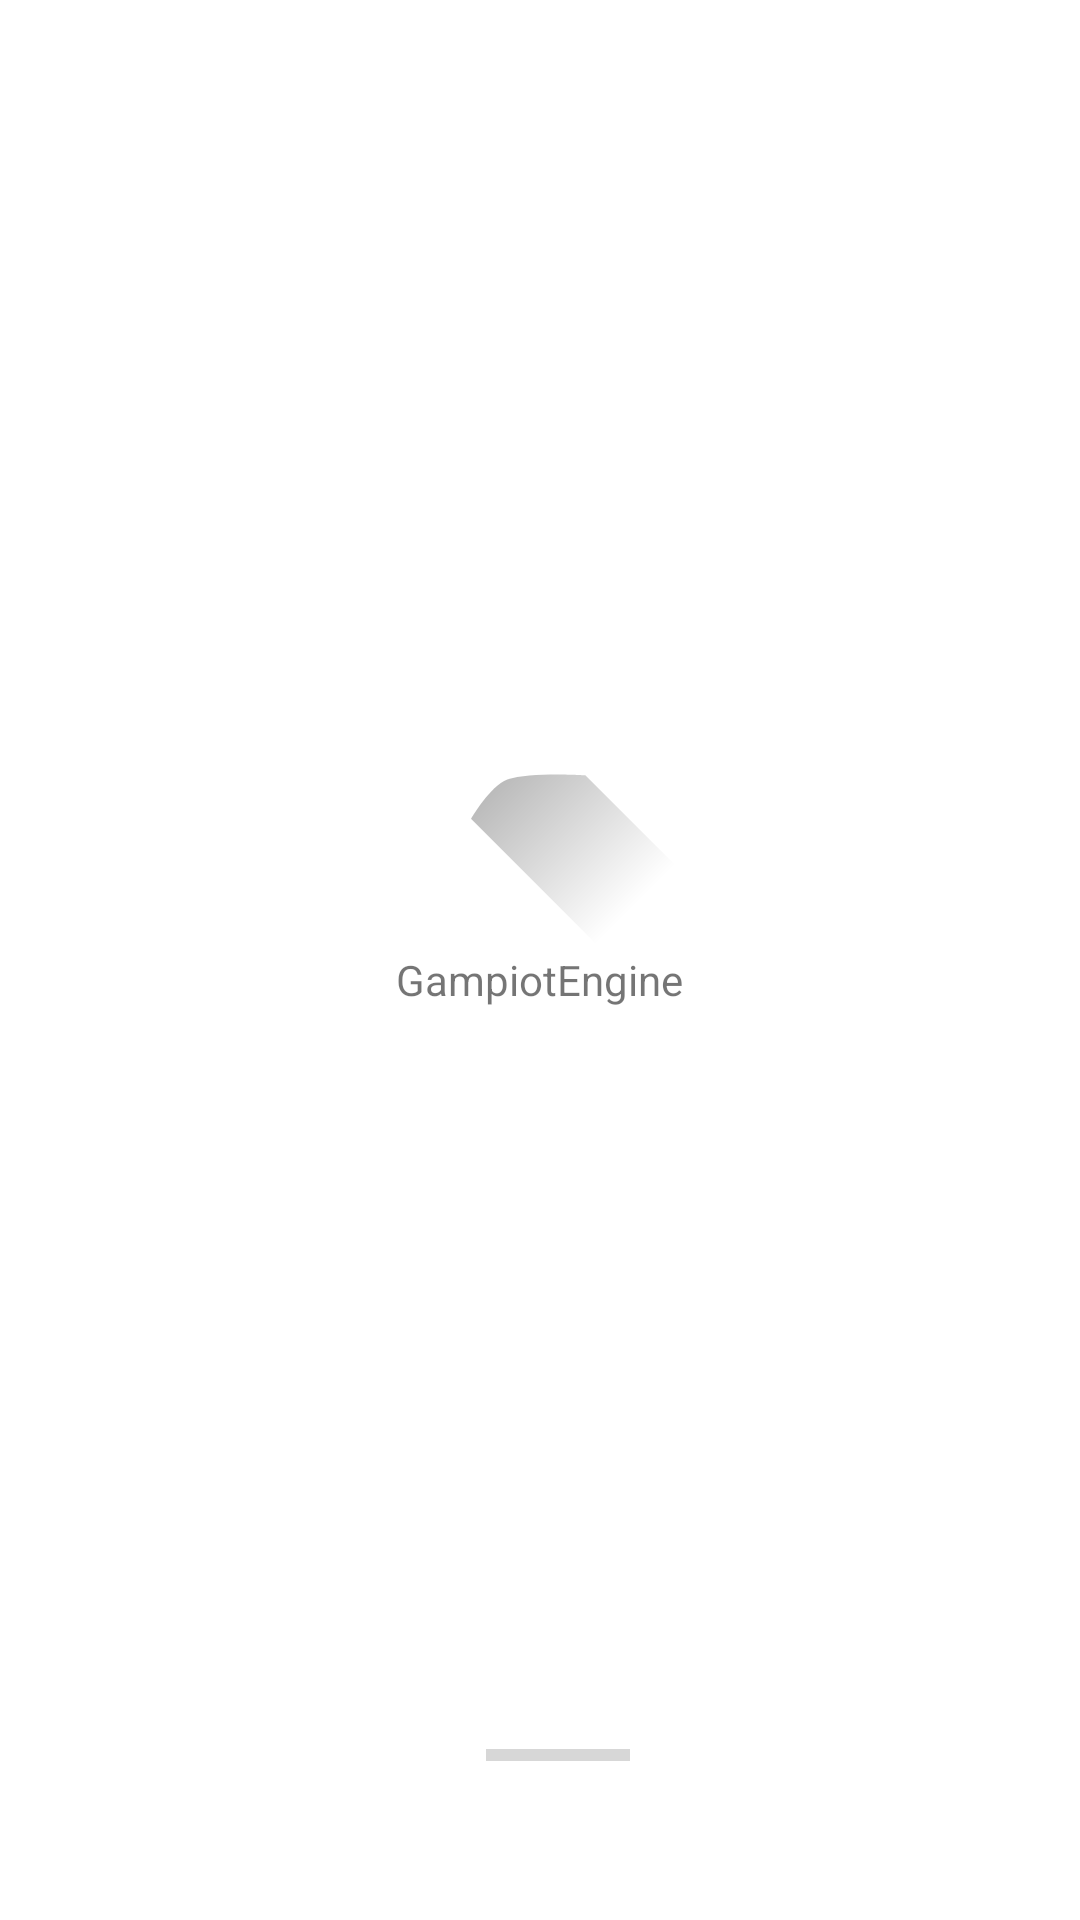

Layout XML and referenced resources for this Android screen:
<!-- AndroidManifest.xml: application theme AppTheme -->
<!-- res/layout/activity_main.xml -->
<?xml version="1.0" encoding="utf-8"?>
<LinearLayout
     xmlns:android="http://schemas.android.com/apk/res/android"
     xmlns:app="http://schemas.android.com/apk/res-auto"
     android:layout_height="match_parent"
     android:layout_width="match_parent"
     android:orientation="vertical">

    <LinearLayout
         android:layout_height="wrap_content"
         android:layout_width="match_parent"
         android:gravity="center"
         android:orientation="vertical"
         android:layout_weight="1"
         android:id="@+id/bg">

        <LinearLayout
             android:layout_height="wrap_content"
             android:layout_width="wrap_content"
             android:background="@drawable/shape_radius_max"
             android:gravity="center"
             android:orientation="vertical">

            <ImageView
                 android:layout_height="wrap_content"
                 android:layout_width="wrap_content"
                 android:src="@drawable/ic_launcher_foreground" />

        </LinearLayout>

        <TextView
             android:layout_height="wrap_content"
             android:layout_width="wrap_content"
             android:id="@+id/text"
             android:text="GampiotEngine" />

    </LinearLayout>

    <LinearLayout
         android:layout_height="80dp"
         android:layout_width="match_parent"
         android:layout_marginBottom="15dp"
         android:gravity="center">

        <LinearLayout
             android:layout_height="match_parent"
             android:layout_width="match_parent"
             android:gravity="right|center_vertical "
             android:translationX="30.0dp"
             android:layout_weight="1">

            <ProgressBar
                 android:layout_height="wrap_content"
                 android:layout_width="wrap_content"
                 android:indeterminate="false"
                 style="?android:progressBarStyleHorizontal"
                 android:id="@+id/bar" />

        </LinearLayout>

        <LinearLayout
             android:layout_height="match_parent"
             android:layout_width="match_parent"
             android:gravity="right|center_vertical"
             android:layout_weight="1">

            <LinearLayout
                 android:layout_height="50dp"
                 android:layout_width="50dp"
                 android:gravity="center"
                 android:background="@drawable/shape_radius_max"
                 android:layout_marginRight="15dp"
                 android:id="@+id/next">

                <ImageView
                     android:layout_height="wrap_content"
                     android:layout_width="wrap_content"
                     android:src="@drawable/ic_next" />

            </LinearLayout>

        </LinearLayout>

    </LinearLayout>

    <LinearLayout
         android:layout_height="wrap_content"
         android:layout_width="wrap_content">

    </LinearLayout>

</LinearLayout>
<!-- resources referenced by this layout -->
<resources>
  <!-- drawable ic_launcher_foreground (drawable-v24) -->
  <vector xmlns:android="http://schemas.android.com/apk/res/android"
      xmlns:aapt="http://schemas.android.com/aapt"
      android:width="108dp"
      android:height="108dp"
      android:viewportWidth="108"
      android:viewportHeight="108">
      <path android:pathData="M31,63.928c0,0 6.4,-11 12.1,-13.1c7.2,-2.6 26,-1.4 26,-1.4l38.1,38.1L107,108.928l-32,-1L31,63.928z">
          <aapt:attr name="android:fillColor">
              <gradient
                  android:endX="85.84757"
                  android:endY="92.4963"
                  android:startX="42.9492"
                  android:startY="49.59793"
                  android:type="linear">
                  <item
                      android:color="#44000000"
                      android:offset="0.0" />
                  <item
                      android:color="#00000000"
                      android:offset="1.0" />
              </gradient>
          </aapt:attr>
      </path>
      <path
          android:fillColor="@color/system_neutral2_700"
          android:fillType="nonZero"
          android:pathData="M65.3,45.828l3.8,-6.6c0.2,-0.4 0.1,-0.9 -0.3,-1.1c-0.4,-0.2 -0.9,-0.1 -1.1,0.3l-3.9,6.7c-6.3,-2.8 -13.4,-2.8 -19.7,0l-3.9,-6.7c-0.2,-0.4 -0.7,-0.5 -1.1,-0.3C38.8,38.328 38.7,38.828 38.9,39.228l3.8,6.6C36.2,49.428 31.7,56.028 31,63.928h46C76.3,56.028 71.8,49.428 65.3,45.828zM43.4,57.328c-0.8,0 -1.5,-0.5 -1.8,-1.2c-0.3,-0.7 -0.1,-1.5 0.4,-2.1c0.5,-0.5 1.4,-0.7 2.1,-0.4c0.7,0.3 1.2,1 1.2,1.8C45.3,56.528 44.5,57.328 43.4,57.328L43.4,57.328zM64.6,57.328c-0.8,0 -1.5,-0.5 -1.8,-1.2s-0.1,-1.5 0.4,-2.1c0.5,-0.5 1.4,-0.7 2.1,-0.4c0.7,0.3 1.2,1 1.2,1.8C66.5,56.528 65.6,57.328 64.6,57.328L64.6,57.328z"
          android:strokeWidth="1"
          android:strokeColor="#00000000" />
  </vector>
  <!-- drawable shape_radius_max (drawable) -->
  <?xml version="1.0" encoding="utf-8"?>
  <shape xmlns:android="http://schemas.android.com/apk/res/android"
      android:shape="rectangle">
  
      <solid android:color="?attr/colorPrimaryContainer" />
  
      <corners
          android:topLeftRadius="100dp"
          android:bottomLeftRadius="100dp"
          android:topRightRadius="100dp" 
          android:bottomRightRadius="100dp"/>
  
  </shape>
  <style name="AppTheme" parent="Theme.Material3.DynamicColors.Light">
       
          <item name="bottomSheetDialogTheme">@style/ThemeOverlay.App.BottomSheetDialog</item>
          <item name="android:navigationBarColor">@android:color/transparent</item>
          <item name="android:statusBarColor">@android:color/transparent</item>
          <item name="android:windowLightStatusBar">true</item>
          <item name="android:navigationBarColor">@android:color/transparent</item>
          <item name="windowNoTitle">true</item>
          <item name="windowActionBar">false</item>
          <item name="android:fontFamily">@font/gamengine_font</item>
          <item name="android:windowActivityTransitions">true</item>
      </style>
  <style name="ThemeOverlay.App.BottomSheetDialog" parent="ThemeOverlay.Material3.BottomSheetDialog">
          <item name="android:navigationBarColor">@android:color/transparent</item>
      </style>
</resources>
